Dataset: bloodcell_identification (GitHub, AK-IV/bloodcell_identification). Classes: platelet, RBC, WBC, non cells.

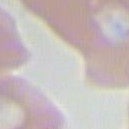
Label: non cells

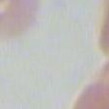
Label: non cells

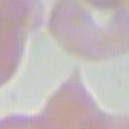
Label: non cells

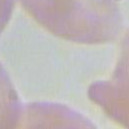
Label: non cells

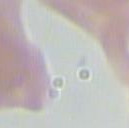
Label: non cells

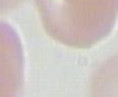
Label: non cells
